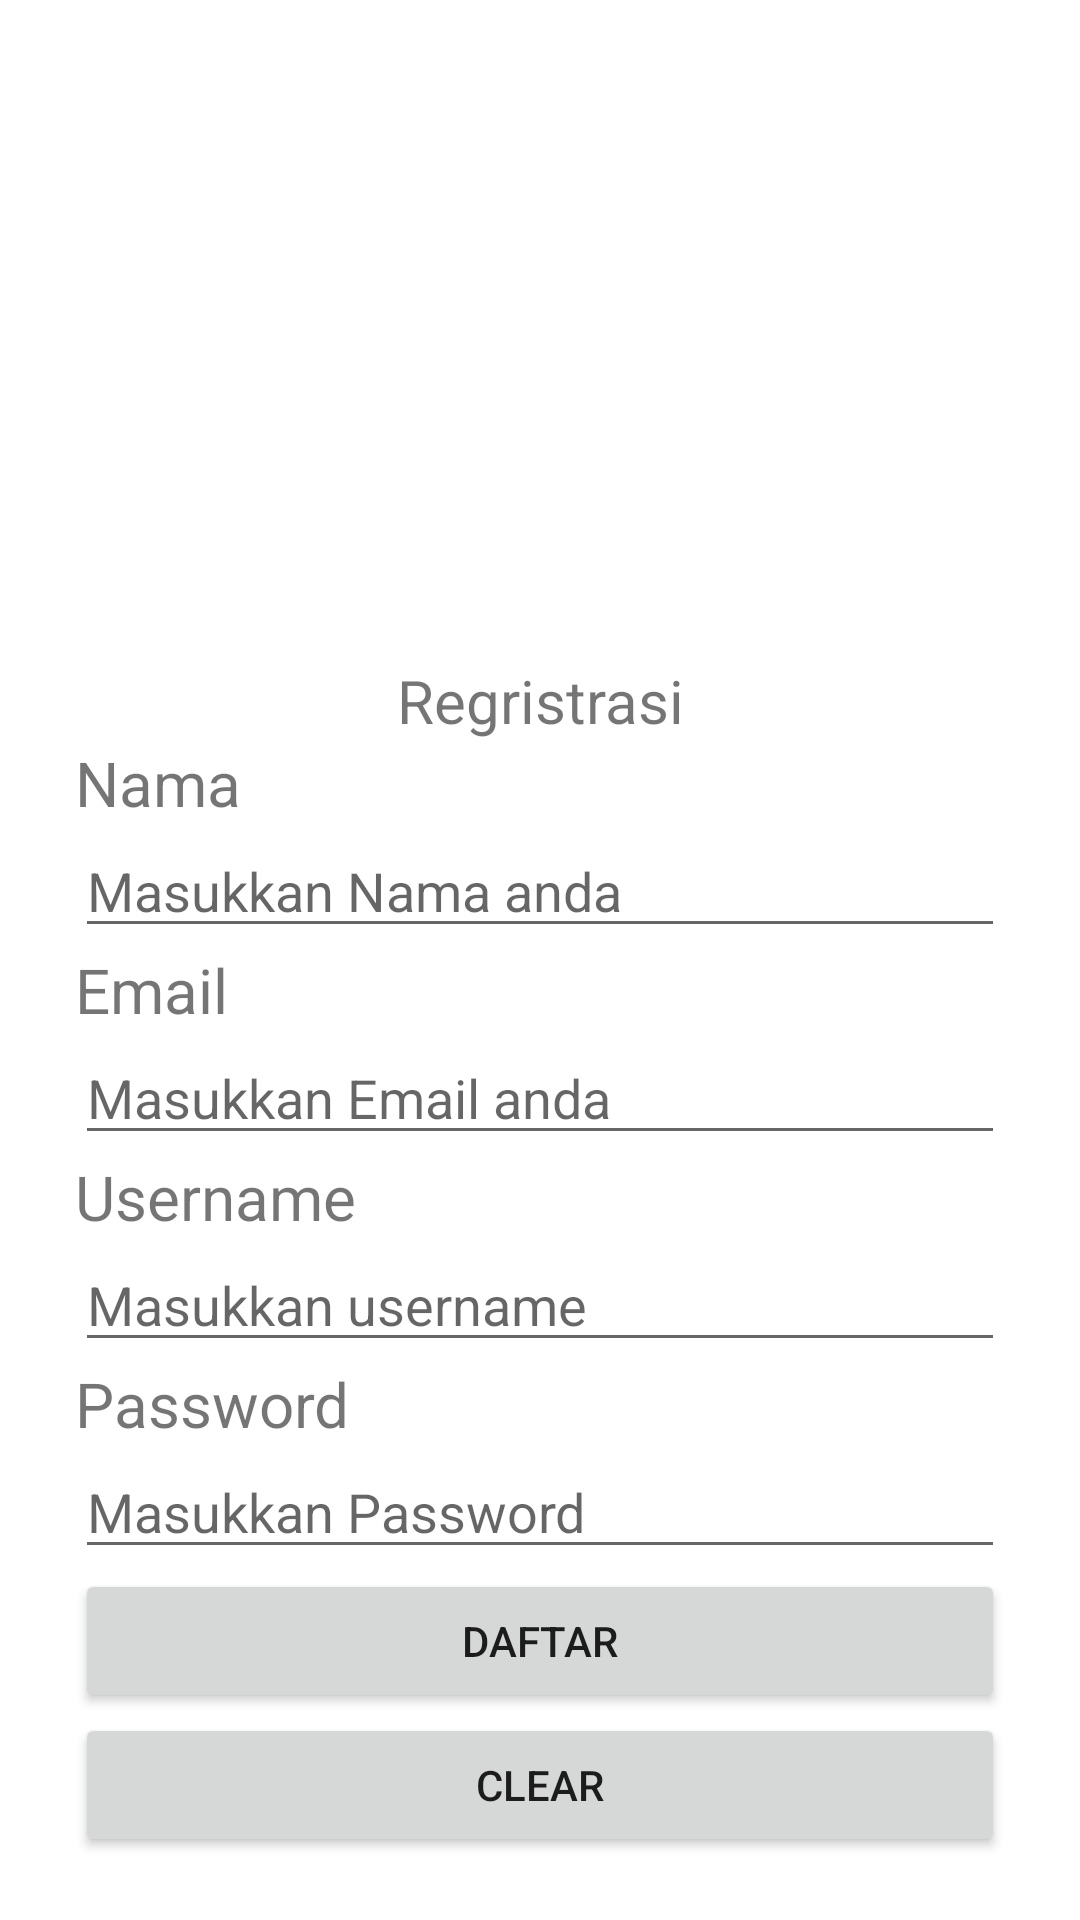

This screen was rendered from an Android layout file. Write that file and the resources it references.
<!-- AndroidManifest.xml: application theme Theme.JuniorDeveloper -->
<!-- res/layout/activity_daftar.xml -->
<?xml version="1.0" encoding="utf-8"?>
<LinearLayout xmlns:android="http://schemas.android.com/apk/res/android"
    xmlns:app="http://schemas.android.com/apk/res-auto"
    xmlns:tools="http://schemas.android.com/tools"
    android:layout_width="match_parent"
    android:layout_height="match_parent"
    android:orientation="vertical"
    >

    <ImageView
        android:layout_width="match_parent"
        android:layout_height="200dp"
        android:src="@drawable/logo"
        android:layout_marginBottom="20dp">
    </ImageView>
    <TextView
        android:layout_width="match_parent"
        android:layout_height="wrap_content"
        android:text="Regristrasi"
        android:textSize="20dp"
        android:textAlignment="center"/>
    <LinearLayout
        android:layout_width="match_parent"
        android:layout_height="wrap_content"
        android:orientation="vertical"
        android:layout_marginRight="25dp"
        android:layout_marginLeft="25dp">
        <TextView
            android:layout_width="match_parent"
            android:layout_height="wrap_content"
            android:text="Nama"
            android:textSize="10pt"/>
        <EditText
            android:layout_width="match_parent"
            android:layout_height="wrap_content"
            android:hint="Masukkan Nama anda"
            android:id="@+id/daftarNama"/>
        <TextView
            android:layout_width="match_parent"
            android:layout_height="wrap_content"
            android:text="Email"
            android:textSize="10pt"/>
        <EditText
            android:layout_width="match_parent"
            android:layout_height="wrap_content"
            android:hint="Masukkan Email anda"
            android:id="@+id/daftarEmail"/>
        <TextView
            android:layout_width="match_parent"
            android:layout_height="wrap_content"
            android:text="Username"
            android:textSize="10pt"/>
        <EditText
            android:layout_width="match_parent"
            android:layout_height="wrap_content"
            android:id="@+id/daftarUsername"
            android:hint="Masukkan username"/>
        <TextView
            android:layout_width="match_parent"
            android:layout_height="wrap_content"
            android:textSize="10pt"
            android:text="Password"/>

        <EditText
            android:id="@+id/daftarPassword"
            android:layout_width="match_parent"
            android:layout_height="wrap_content"
            android:inputType="textPassword"
            android:hint="Masukkan Password"/>

        <Button
            android:id="@+id/BtnSave"
            android:layout_width="match_parent"
            android:layout_height="wrap_content"
            android:text="Daftar"/>
        <Button
            android:id="@+id/BtnClear"
            android:layout_width="match_parent"
            android:layout_height="wrap_content"
            android:text="Clear"/>

    </LinearLayout>
</LinearLayout>
<!-- resources referenced by this layout -->
<resources>
  <style name="Theme.JuniorDeveloper" parent="Theme.MaterialComponents.DayNight.DarkActionBar">
          
          <item name="colorPrimary">@color/purple_500</item>
          <item name="colorPrimaryVariant">@color/purple_700</item>
          <item name="colorOnPrimary">@color/white</item>
          
          <item name="colorSecondary">@color/teal_200</item>
          <item name="colorSecondaryVariant">@color/teal_700</item>
          <item name="colorOnSecondary">@color/black</item>
          
          <item name="android:statusBarColor" tools:targetApi="l">?attr/colorPrimaryVariant</item>
          
      </style>
  <!-- not gathered from this repository: default colours our renderer supplied (Android Studio template values) -->
  <color name="purple_500">#FF6200EE</color>
  <color name="purple_700">#FF3700B3</color>
  <color name="teal_200">#FF03DAC5</color>
  <color name="teal_700">#FF018786</color>
  <color name="black">#FF000000</color>
  <color name="white">#FFFFFFFF</color>
</resources>
